Photos from the image-classification dataset "spectrograms" in the GitHub repository miladshiraniUCB/Heart-Sound-classification. Its 2 classes are: abnormal, normal.

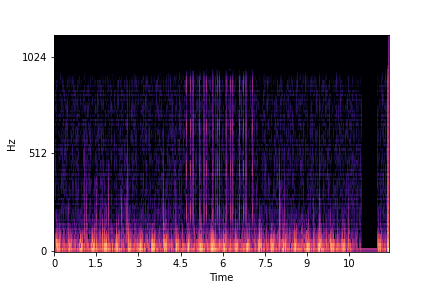
Label: abnormal

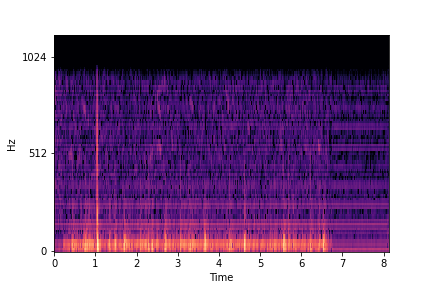
Label: abnormal

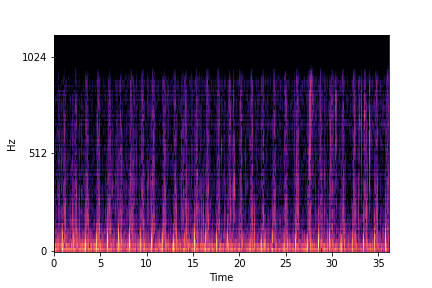
Label: abnormal

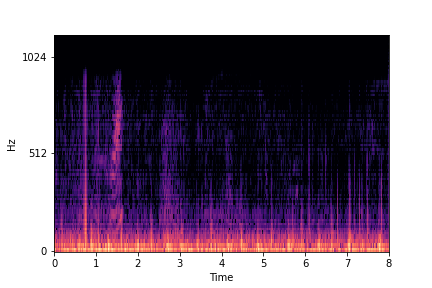
Label: normal

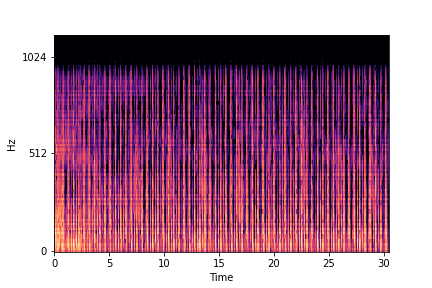
Label: abnormal

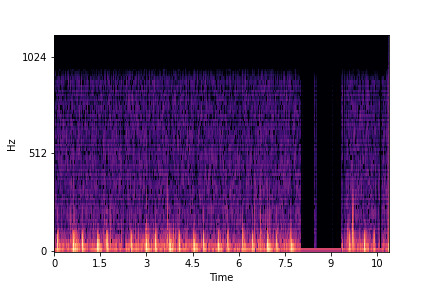
Label: abnormal
